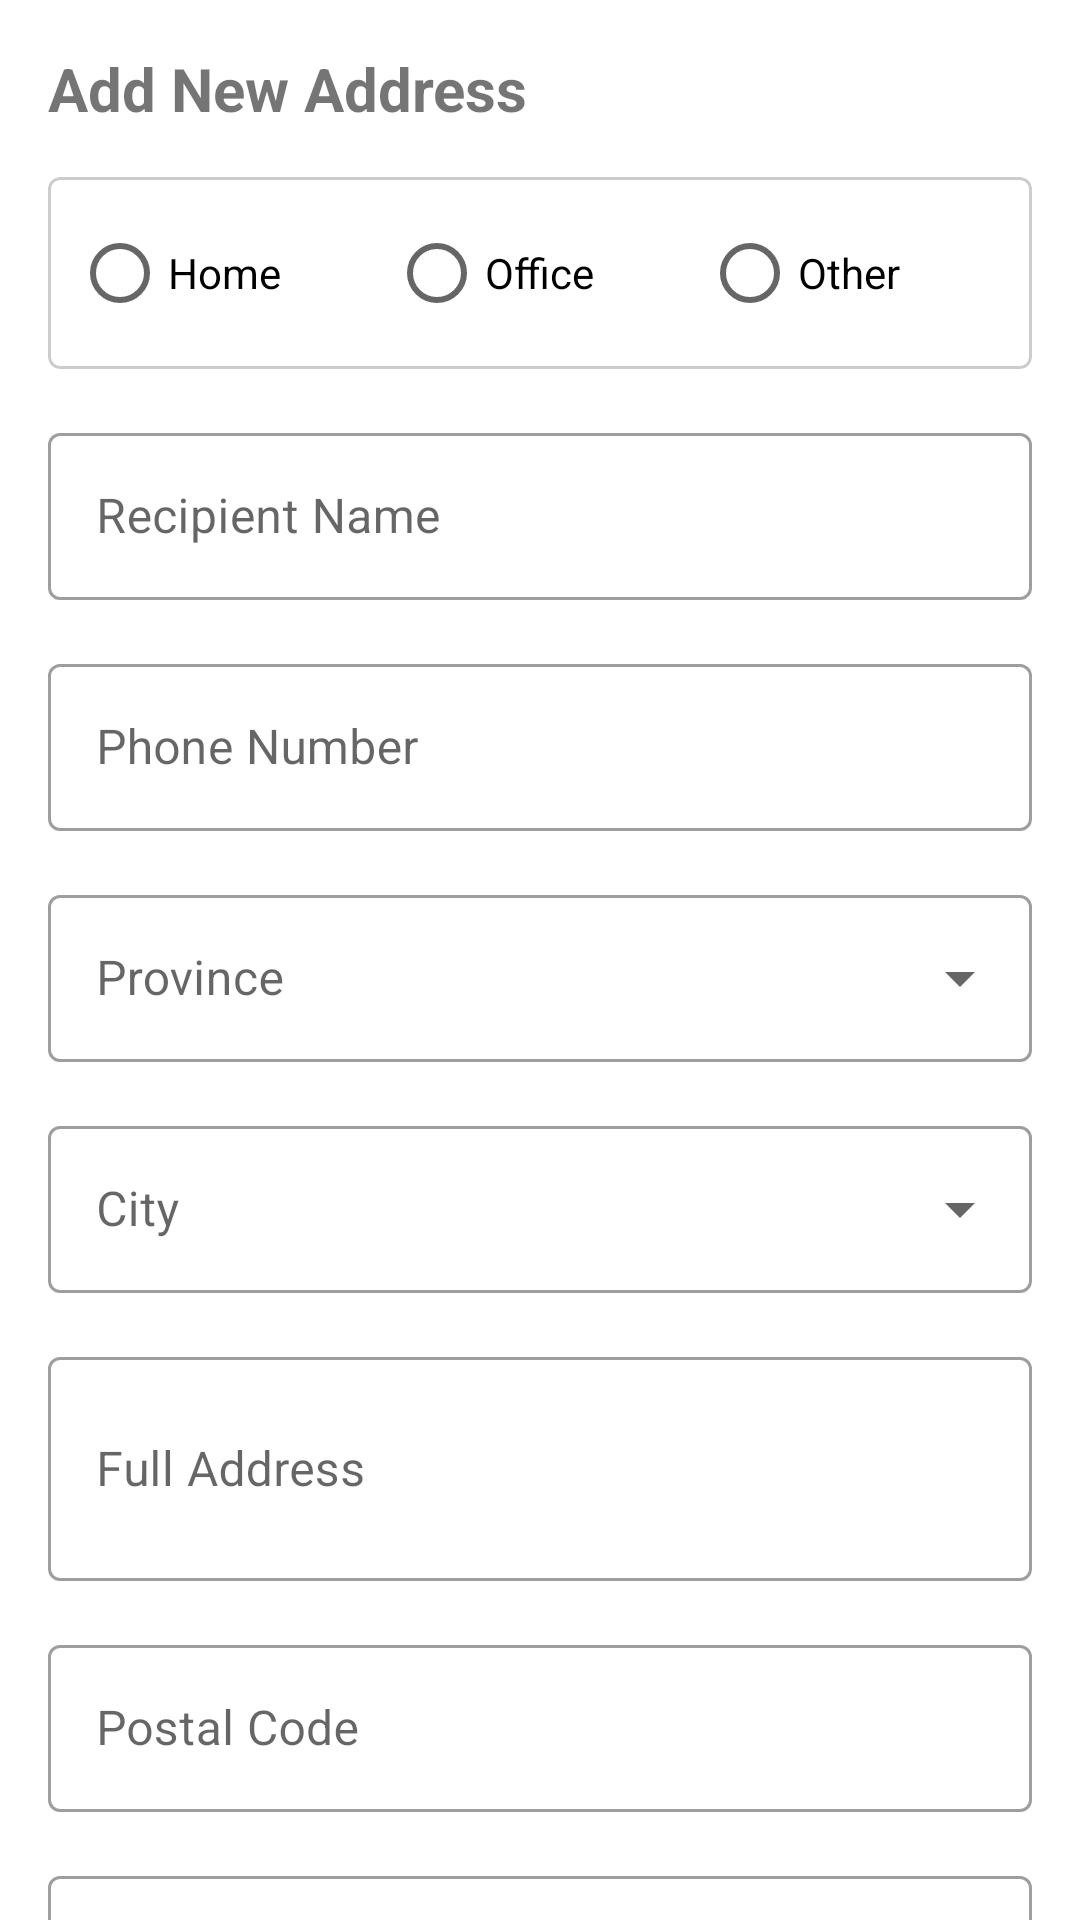

Here is an Android app screen rendered from its layout file. Give the layout XML and the strings, colors and styles it references.
<!-- AndroidManifest.xml: application theme Theme.Agress -->
<!-- res/layout/layout_dialog_add_address.xml -->
<?xml version="1.0" encoding="utf-8"?>
<androidx.core.widget.NestedScrollView
    xmlns:android="http://schemas.android.com/apk/res/android"
    xmlns:app="http://schemas.android.com/apk/res-auto"
    android:layout_width="match_parent"
    android:layout_height="wrap_content">

    <LinearLayout
        android:layout_width="match_parent"
        android:layout_height="wrap_content"
        android:orientation="vertical"
        android:background="@color/white"
        android:padding="16dp">

        <TextView
            android:layout_width="match_parent"
            android:layout_height="wrap_content"
            android:text="Add New Address"
            android:textSize="20sp"
            android:textStyle="bold"
            android:layout_marginBottom="16dp"/>

        
        <com.google.android.material.card.MaterialCardView
            android:layout_width="match_parent"
            android:layout_height="wrap_content"
            android:layout_marginBottom="16dp"
            app:cardElevation="0dp"
            app:strokeWidth="1dp"
            app:strokeColor="@color/disabled">

            <RadioGroup
                android:id="@+id/radio_group_label"
                android:layout_width="match_parent"
                android:layout_height="wrap_content"
                android:orientation="horizontal"
                android:padding="8dp">

                <RadioButton
                    android:id="@+id/radio_home"
                    android:layout_width="wrap_content"
                    android:layout_height="wrap_content"
                    android:text="Home"
                    android:layout_weight="1"/>

                <RadioButton
                    android:id="@+id/radio_office"
                    android:layout_width="wrap_content"
                    android:layout_height="wrap_content"
                    android:text="Office"
                    android:layout_weight="1"/>

                <RadioButton
                    android:id="@+id/radio_other"
                    android:layout_width="wrap_content"
                    android:layout_height="wrap_content"
                    android:text="Other"
                    android:layout_weight="1"/>
            </RadioGroup>
        </com.google.android.material.card.MaterialCardView>

        
        <com.google.android.material.textfield.TextInputLayout
            android:id="@+id/input_recipient_name"
            android:layout_width="match_parent"
            android:layout_height="wrap_content"
            android:layout_marginBottom="16dp"
            android:hint="Recipient Name"
            style="@style/Widget.MaterialComponents.TextInputLayout.OutlinedBox">

            <com.google.android.material.textfield.TextInputEditText
                android:layout_width="match_parent"
                android:layout_height="wrap_content"
                android:inputType="textPersonName"/>
        </com.google.android.material.textfield.TextInputLayout>

        
        <com.google.android.material.textfield.TextInputLayout
            android:id="@+id/input_phone"
            android:layout_width="match_parent"
            android:layout_height="wrap_content"
            android:layout_marginBottom="16dp"
            android:hint="Phone Number"
            style="@style/Widget.MaterialComponents.TextInputLayout.OutlinedBox">

            <com.google.android.material.textfield.TextInputEditText
                android:layout_width="match_parent"
                android:layout_height="wrap_content"
                android:inputType="phone"/>
        </com.google.android.material.textfield.TextInputLayout>

        
        <com.google.android.material.textfield.TextInputLayout
            android:id="@+id/input_province"
            android:layout_width="match_parent"
            android:layout_height="wrap_content"
            android:layout_marginBottom="16dp"
            android:hint="Province"
            style="@style/Widget.MaterialComponents.TextInputLayout.OutlinedBox.ExposedDropdownMenu">

            <AutoCompleteTextView
                android:id="@+id/dropdown_province"
                android:layout_width="match_parent"
                android:layout_height="wrap_content"
                android:inputType="none"
                android:focusable="false"/>
        </com.google.android.material.textfield.TextInputLayout>

        
        <com.google.android.material.textfield.TextInputLayout
            android:id="@+id/input_city"
            android:layout_width="match_parent"
            android:layout_height="wrap_content"
            android:layout_marginBottom="16dp"
            android:hint="City"
            style="@style/Widget.MaterialComponents.TextInputLayout.OutlinedBox.ExposedDropdownMenu">

            <AutoCompleteTextView
                android:id="@+id/dropdown_city"
                android:layout_width="match_parent"
                android:layout_height="wrap_content"
                android:inputType="none"
                android:focusable="false"
                />
        </com.google.android.material.textfield.TextInputLayout>

        
        <com.google.android.material.textfield.TextInputLayout
            android:id="@+id/input_address"
            android:layout_width="match_parent"
            android:layout_height="wrap_content"
            android:layout_marginBottom="16dp"
            android:hint="Full Address"
            style="@style/Widget.MaterialComponents.TextInputLayout.OutlinedBox">

            <com.google.android.material.textfield.TextInputEditText
                android:layout_width="match_parent"
                android:layout_height="wrap_content"
                android:inputType="textMultiLine"
                android:minLines="2"/>
        </com.google.android.material.textfield.TextInputLayout>

        
        <com.google.android.material.textfield.TextInputLayout
            android:id="@+id/input_postal_code"
            android:layout_width="match_parent"
            android:layout_height="wrap_content"
            android:layout_marginBottom="16dp"
            android:hint="Postal Code"
            style="@style/Widget.MaterialComponents.TextInputLayout.OutlinedBox">

            <com.google.android.material.textfield.TextInputEditText
                android:layout_width="match_parent"
                android:layout_height="wrap_content"
                android:inputType="number"
                android:maxLength="5"/>
        </com.google.android.material.textfield.TextInputLayout>

        
        <com.google.android.material.textfield.TextInputLayout
            android:id="@+id/input_notes"
            android:layout_width="match_parent"
            android:layout_height="wrap_content"
            android:layout_marginBottom="24dp"
            android:hint="Notes (Optional)"
            style="@style/Widget.MaterialComponents.TextInputLayout.OutlinedBox">

            <com.google.android.material.textfield.TextInputEditText
                android:layout_width="match_parent"
                android:layout_height="wrap_content"
                android:inputType="textMultiLine"
                android:minLines="2"/>
        </com.google.android.material.textfield.TextInputLayout>

        
        <LinearLayout
            android:layout_width="match_parent"
            android:layout_height="wrap_content"
            android:orientation="horizontal">

            <com.google.android.material.button.MaterialButton
                android:id="@+id/btn_cancel"
                android:layout_width="0dp"
                android:layout_height="wrap_content"
                android:layout_weight="1"
                android:layout_marginEnd="8dp"
                android:text="Cancel"
                style="@style/Widget.MaterialComponents.Button.OutlinedButton"/>

            <com.google.android.material.button.MaterialButton
                android:id="@+id/btn_save"
                android:layout_width="0dp"
                android:layout_height="wrap_content"
                android:layout_weight="1"
                android:layout_marginStart="8dp"
                android:text="Save"/>
        </LinearLayout>
    </LinearLayout>
</androidx.core.widget.NestedScrollView>
<!-- resources referenced by this layout -->
<resources>
  <color name="disabled">#CCCCCC</color>
  <color name="white">#FFFFFFFF</color>
  <style name="Theme.Agress" parent="Theme.MaterialComponents.Light.NoActionBar">
          
          <item name="colorPrimary">@color/primary</item>
          <item name="colorPrimaryVariant">@color/primary</item>
          <item name="colorOnPrimary">@color/white</item>
          
          <item name="colorSecondary">@color/teal_200</item>
          <item name="colorSecondaryVariant">@color/teal_700</item>
          <item name="colorOnSecondary">@color/black</item>
          
          <item name="android:statusBarColor">?attr/colorPrimaryVariant</item>
          
      </style>
  <color name="primary">#ec1c24</color>
  <color name="teal_200">#FF03DAC5</color>
  <color name="teal_700">#FF018786</color>
  <color name="black">#FF000000</color>
</resources>
